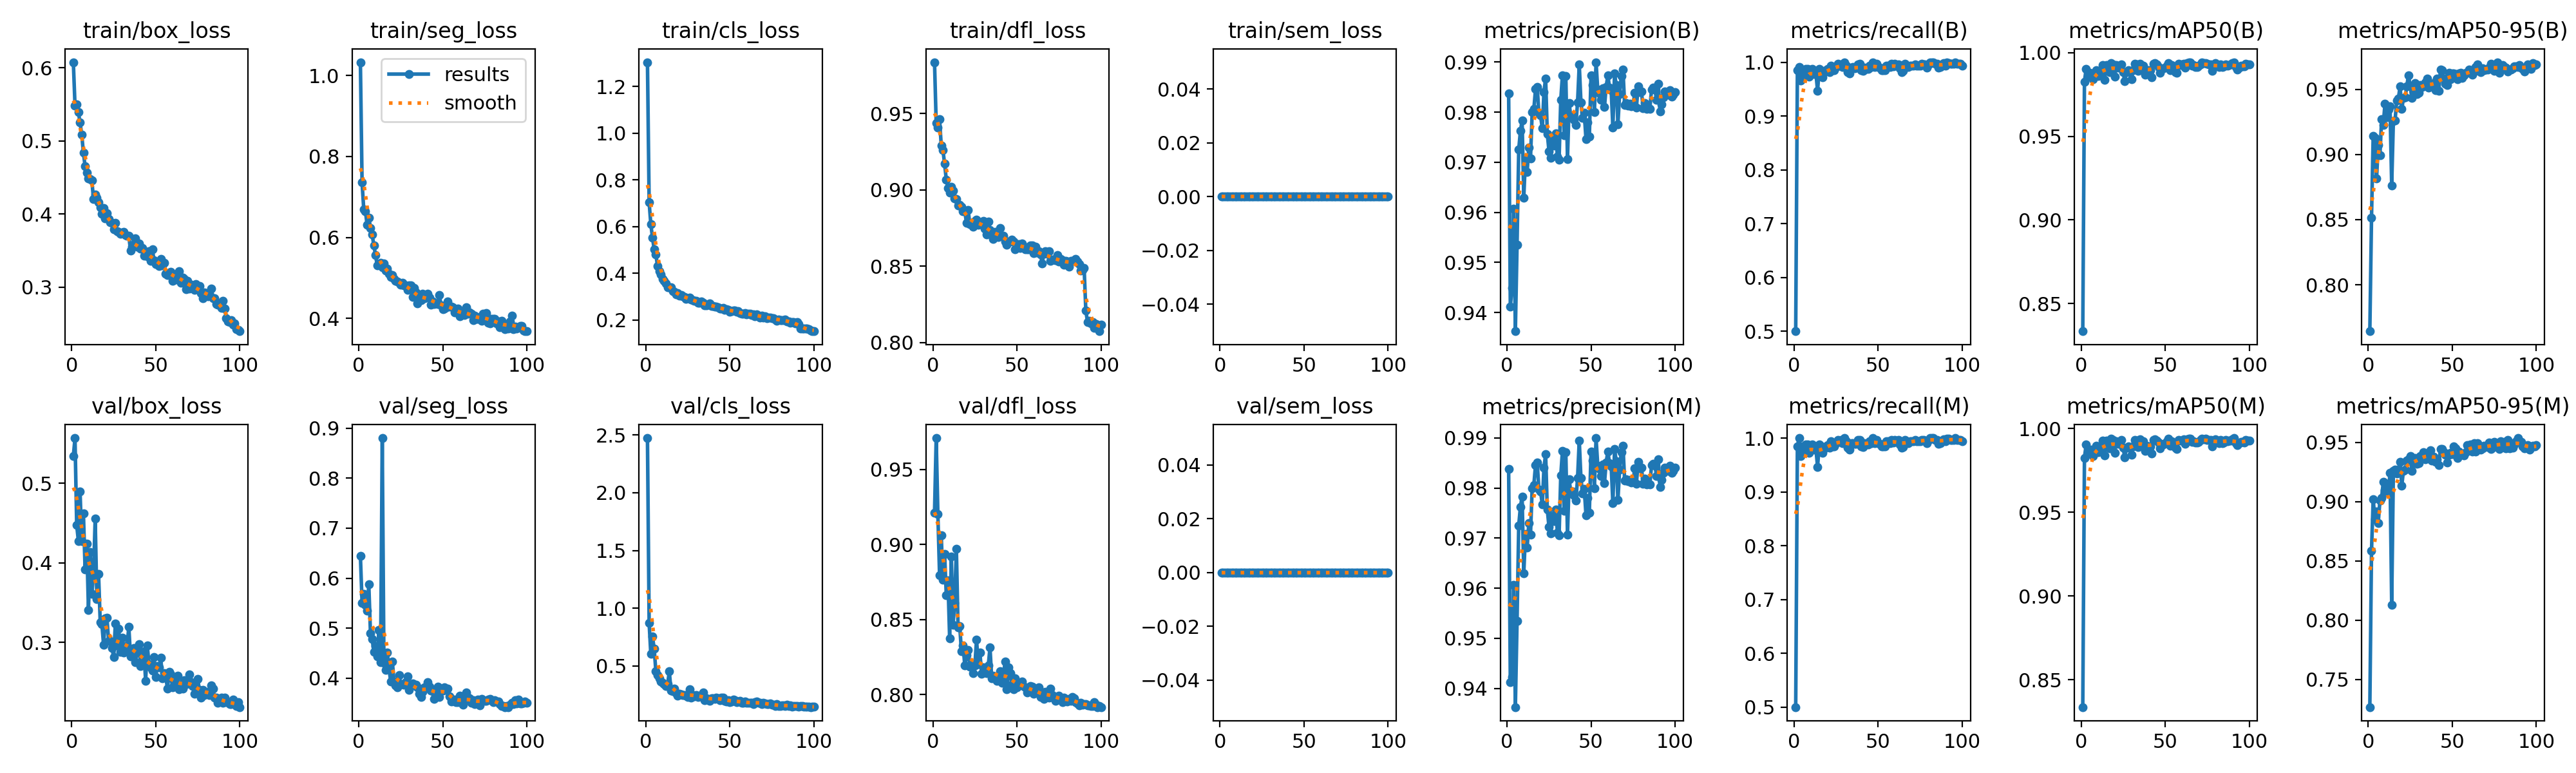

The table this chart was drawn from, first rows:
epoch, time, train/box_loss, train/seg_loss, train/cls_loss, train/dfl_loss, train/sem_loss, metrics/precision(B), metrics/recall(B), metrics/mAP50(B), metrics/mAP50-95(B), metrics/precision(M), metrics/recall(M), metrics/mAP50(M), metrics/mAP50-95(M), val/box_loss, val/seg_loss, val/cls_loss, val/dfl_loss, val/sem_loss, lr/pg0, lr/pg1, lr/pg2
1, 3328, 0.6076, 1.033, 1.304, 0.9836, 0, 0.9838, 0.5, 0.8334, 0.7643, 0.9838, 0.5, 0.8337, 0.7267, 0.5342, 0.6446, 2.474, 0.921, 0, 0.0005478, 0.0005478, 0.0005478
2, 5937, 0.5483, 0.7355, 0.7038, 0.9435, 0, 0.9412, 0.9848, 0.9827, 0.8516, 0.9412, 0.9848, 0.9827, 0.8586, 0.5569, 0.551, 0.87, 0.9709, 0, 0.001093, 0.001093, 0.001093
3, 8542, 0.5503, 0.6692, 0.6099, 0.9409, 0, 0.9449, 0.9909, 0.9904, 0.9144, 0.9423, 1, 0.9904, 0.9022, 0.4476, 0.5688, 0.6018, 0.9202, 0, 0.001626, 0.001626, 0.001626
4, 11148, 0.5392, 0.664, 0.5526, 0.9461, 0, 0.9607, 0.9665, 0.9856, 0.9127, 0.9607, 0.9665, 0.9853, 0.8853, 0.4278, 0.546, 0.7528, 0.8797, 0, 0.001617, 0.001617, 0.001617
5, 13753, 0.525, 0.6312, 0.5024, 0.9291, 0, 0.9363, 0.9839, 0.988, 0.8814, 0.9363, 0.9839, 0.9865, 0.8917, 0.49, 0.535, 0.6476, 0.906, 0, 0.001601, 0.001601, 0.001601
6, 16354, 0.5083, 0.6488, 0.4799, 0.9261, 0, 0.9535, 0.9732, 0.9874, 0.9075, 0.9535, 0.9732, 0.9874, 0.882, 0.427, 0.5873, 0.4552, 0.8763, 0, 0.001584, 0.001584, 0.001584
7, 18954, 0.4838, 0.6231, 0.4305, 0.917, 0, 0.9725, 0.9878, 0.9841, 0.8992, 0.9725, 0.9878, 0.9835, 0.9009, 0.4623, 0.4893, 0.4187, 0.8937, 0, 0.001568, 0.001568, 0.001568
8, 21563, 0.4651, 0.6066, 0.4075, 0.9067, 0, 0.9762, 0.9878, 0.9865, 0.9268, 0.9762, 0.9878, 0.9865, 0.9033, 0.3918, 0.4782, 0.3902, 0.8663, 0, 0.001551, 0.001551, 0.001551
9, 24166, 0.4563, 0.5807, 0.3949, 0.9012, 0, 0.9783, 0.9726, 0.9897, 0.9228, 0.9783, 0.9726, 0.9897, 0.9166, 0.424, 0.4526, 0.3619, 0.8762, 0, 0.001535, 0.001535, 0.001535
10, 26768, 0.4486, 0.5556, 0.377, 0.8983, 0, 0.9629, 0.982, 0.986, 0.9389, 0.9629, 0.982, 0.986, 0.9097, 0.3411, 0.4643, 0.3504, 0.8373, 0, 0.001518, 0.001518, 0.001518
11, 29376, 0.4478, 0.5311, 0.3679, 0.902, 0, 0.9708, 0.9878, 0.9876, 0.9286, 0.9708, 0.9878, 0.9876, 0.9149, 0.4141, 0.443, 0.3396, 0.8921, 0, 0.001502, 0.001502, 0.001502
12, 31980, 0.4455, 0.5334, 0.3557, 0.8993, 0, 0.968, 0.978, 0.9895, 0.9343, 0.968, 0.978, 0.9886, 0.9071, 0.3614, 0.4963, 0.3236, 0.8462, 0, 0.001485, 0.001485, 0.001485
13, 34583, 0.4205, 0.5378, 0.3398, 0.8945, 0, 0.973, 0.9805, 0.9928, 0.937, 0.973, 0.9805, 0.9928, 0.9245, 0.3848, 0.4313, 0.3419, 0.8611, 0, 0.001469, 0.001469, 0.001469
14, 37187, 0.4264, 0.5259, 0.3393, 0.8938, 0, 0.9707, 0.9467, 0.9839, 0.8761, 0.9707, 0.9467, 0.9839, 0.813, 0.4555, 0.8802, 0.4511, 0.8971, 0, 0.001452, 0.001452, 0.001452
15, 39793, 0.4221, 0.5355, 0.3402, 0.8896, 0, 0.98, 0.9878, 0.9927, 0.9258, 0.98, 0.9878, 0.9927, 0.926, 0.3549, 0.4302, 0.2862, 0.8447, 0, 0.001436, 0.001436, 0.001436
16, 42399, 0.4156, 0.5188, 0.3219, 0.8902, 0, 0.9806, 0.984, 0.9919, 0.9262, 0.9806, 0.984, 0.9919, 0.9272, 0.3864, 0.4171, 0.2792, 0.8457, 0, 0.001419, 0.001419, 0.001419
17, 45004, 0.4089, 0.5225, 0.3205, 0.8889, 0, 0.9846, 0.9723, 0.9884, 0.9412, 0.9846, 0.9723, 0.9884, 0.9238, 0.3256, 0.4514, 0.3054, 0.8287, 0, 0.001403, 0.001403, 0.001403
18, 47610, 0.3998, 0.5103, 0.3106, 0.8859, 0, 0.9851, 0.9813, 0.9939, 0.9431, 0.9851, 0.9813, 0.9939, 0.927, 0.3227, 0.4198, 0.2633, 0.8328, 0, 0.001386, 0.001386, 0.001386
19, 50218, 0.4077, 0.5026, 0.3144, 0.8861, 0, 0.9797, 0.9848, 0.9931, 0.9522, 0.9797, 0.9848, 0.9931, 0.9335, 0.297, 0.3938, 0.2402, 0.8192, 0, 0.00137, 0.00137, 0.00137
20, 52827, 0.3935, 0.5065, 0.3033, 0.8783, 0, 0.9793, 0.9872, 0.9857, 0.9348, 0.9793, 0.9872, 0.9857, 0.9136, 0.3304, 0.4337, 0.2556, 0.826, 0, 0.001353, 0.001353, 0.001353
21, 55439, 0.4008, 0.4971, 0.3079, 0.8869, 0, 0.9767, 0.9817, 0.9926, 0.9433, 0.9767, 0.9817, 0.9926, 0.9263, 0.3311, 0.393, 0.2536, 0.8296, 0, 0.001337, 0.001337, 0.001337
22, 58053, 0.3931, 0.4919, 0.301, 0.8773, 0, 0.984, 0.9939, 0.991, 0.9437, 0.984, 0.9939, 0.991, 0.9269, 0.3016, 0.3857, 0.2444, 0.8186, 0, 0.00132, 0.00132, 0.00132
23, 60668, 0.3886, 0.4912, 0.2975, 0.8781, 0, 0.9868, 0.9848, 0.9912, 0.9525, 0.9868, 0.9848, 0.9913, 0.9345, 0.3021, 0.3824, 0.2463, 0.8211, 0, 0.001304, 0.001304, 0.001304
24, 63281, 0.3877, 0.4883, 0.2907, 0.8756, 0, 0.9757, 0.9848, 0.9932, 0.9609, 0.9757, 0.9848, 0.9932, 0.9358, 0.2928, 0.4062, 0.2414, 0.8141, 0, 0.001287, 0.001287, 0.001287
25, 65884, 0.3788, 0.4838, 0.2937, 0.8796, 0, 0.9722, 0.9909, 0.9885, 0.952, 0.9722, 0.9909, 0.9885, 0.9384, 0.2817, 0.388, 0.23, 0.8193, 0, 0.001271, 0.001271, 0.001271
26, 68493, 0.3876, 0.4878, 0.2945, 0.8806, 0, 0.9709, 0.997, 0.9829, 0.9433, 0.9709, 0.997, 0.9829, 0.9259, 0.3237, 0.3881, 0.2968, 0.8366, 0, 0.001254, 0.001254, 0.001254
27, 71105, 0.3762, 0.4814, 0.2873, 0.8769, 0, 0.9744, 0.9939, 0.9886, 0.9502, 0.9744, 0.9939, 0.9886, 0.9336, 0.2964, 0.3871, 0.2269, 0.8204, 0, 0.001238, 0.001238, 0.001238
28, 73718, 0.3755, 0.4818, 0.2846, 0.8787, 0, 0.9733, 0.9963, 0.9896, 0.9548, 0.9733, 0.9963, 0.9896, 0.9369, 0.317, 0.3921, 0.2464, 0.828, 0, 0.001221, 0.001221, 0.001221
29, 76334, 0.3724, 0.4702, 0.2812, 0.8786, 0, 0.9757, 0.9909, 0.9887, 0.9464, 0.9757, 0.9909, 0.9887, 0.9318, 0.2885, 0.4039, 0.2375, 0.8136, 0, 0.001205, 0.001205, 0.001205
30, 78949, 0.3741, 0.4813, 0.2807, 0.8795, 0, 0.9711, 0.9998, 0.9843, 0.9473, 0.9711, 0.9998, 0.9843, 0.9326, 0.3059, 0.3769, 0.2491, 0.8182, 0, 0.001188, 0.001188, 0.001188
31, 81562, 0.3757, 0.4823, 0.2737, 0.8743, 0, 0.9705, 0.9938, 0.9895, 0.9532, 0.9705, 0.9938, 0.9895, 0.9384, 0.2873, 0.3858, 0.2301, 0.8154, 0, 0.001172, 0.001172, 0.001172
32, 84172, 0.3708, 0.4526, 0.2737, 0.8707, 0, 0.9825, 0.9817, 0.9933, 0.9519, 0.9825, 0.9817, 0.9933, 0.938, 0.2937, 0.3892, 0.2396, 0.8141, 0, 0.001155, 0.001155, 0.001155
33, 86784, 0.3701, 0.4752, 0.2802, 0.8792, 0, 0.9874, 0.9787, 0.9929, 0.9532, 0.9874, 0.9787, 0.9929, 0.9417, 0.2961, 0.3861, 0.2387, 0.8194, 0, 0.001139, 0.001139, 0.001139
34, 89400, 0.37, 0.4642, 0.2738, 0.8737, 0, 0.9754, 0.9901, 0.9891, 0.955, 0.9754, 0.9901, 0.9891, 0.9358, 0.3198, 0.3869, 0.2699, 0.8313, 0, 0.001122, 0.001122, 0.001122
35, 92006, 0.3501, 0.4372, 0.2631, 0.8705, 0, 0.9872, 0.9906, 0.9936, 0.9584, 0.9872, 0.9906, 0.9936, 0.9387, 0.2822, 0.3812, 0.2023, 0.811, 0, 0.001106, 0.001106, 0.001106
36, 94622, 0.3553, 0.451, 0.2615, 0.8677, 0, 0.9707, 0.9892, 0.9921, 0.9513, 0.9707, 0.9892, 0.9921, 0.9409, 0.2872, 0.3688, 0.2179, 0.8123, 0, 0.001089, 0.001089, 0.001089
37, 97230, 0.3588, 0.4447, 0.2639, 0.8726, 0, 0.9818, 0.9894, 0.9923, 0.9527, 0.9818, 0.9894, 0.9923, 0.9435, 0.2933, 0.3619, 0.2079, 0.8116, 0, 0.001073, 0.001073, 0.001073
38, 99840, 0.3665, 0.4609, 0.272, 0.8716, 0, 0.9789, 0.9959, 0.9868, 0.953, 0.9789, 0.9959, 0.9868, 0.9348, 0.2755, 0.373, 0.1963, 0.8092, 0, 0.001056, 0.001056, 0.001056
39, 102446, 0.3549, 0.4492, 0.2606, 0.8691, 0, 0.9793, 0.997, 0.9897, 0.9546, 0.9793, 0.997, 0.9897, 0.9381, 0.292, 0.3811, 0.2183, 0.8109, 0, 0.00104, 0.00104, 0.00104
40, 105059, 0.3596, 0.4505, 0.2589, 0.875, 0, 0.9785, 0.9848, 0.9895, 0.9493, 0.9785, 0.9848, 0.9895, 0.9338, 0.2975, 0.3806, 0.2176, 0.8154, 0, 0.001023, 0.001023, 0.001023
41, 107668, 0.3524, 0.4604, 0.2561, 0.8699, 0, 0.9774, 0.9837, 0.9894, 0.958, 0.9774, 0.9837, 0.9894, 0.9355, 0.27, 0.3922, 0.2121, 0.8076, 0, 0.001007, 0.001007, 0.001007
42, 110278, 0.3532, 0.4514, 0.2579, 0.87, 0, 0.9819, 0.9901, 0.9852, 0.9486, 0.9819, 0.9901, 0.9852, 0.9311, 0.2862, 0.3833, 0.2246, 0.8131, 0, 0.0009904, 0.0009904, 0.0009904
43, 112887, 0.3432, 0.4334, 0.2554, 0.8661, 0, 0.9895, 0.9878, 0.9933, 0.9649, 0.9895, 0.9878, 0.9933, 0.9447, 0.2887, 0.3755, 0.2186, 0.8218, 0, 0.0009739, 0.0009739, 0.0009739
44, 115498, 0.3448, 0.4419, 0.2492, 0.864, 0, 0.982, 0.9878, 0.9938, 0.9647, 0.982, 0.9878, 0.9938, 0.9444, 0.2521, 0.3734, 0.2035, 0.8036, 0, 0.0009574, 0.0009574, 0.0009574
45, 118110, 0.3422, 0.4359, 0.2484, 0.8662, 0, 0.9789, 0.9939, 0.993, 0.958, 0.9789, 0.9939, 0.993, 0.9418, 0.296, 0.3585, 0.2246, 0.8179, 0, 0.0009409, 0.0009409, 0.0009409
46, 120722, 0.3486, 0.4366, 0.2505, 0.8663, 0, 0.9798, 0.9907, 0.9915, 0.9543, 0.9798, 0.9907, 0.9915, 0.9397, 0.273, 0.364, 0.2261, 0.8142, 0, 0.0009244, 0.0009244, 0.0009244
47, 123334, 0.3356, 0.4351, 0.242, 0.8673, 0, 0.9746, 1, 0.9882, 0.9533, 0.9746, 1, 0.9882, 0.9333, 0.2686, 0.3828, 0.1975, 0.8065, 0, 0.0009078, 0.0009078, 0.0009078
48, 125943, 0.3516, 0.4571, 0.2472, 0.866, 0, 0.978, 0.9909, 0.9904, 0.9626, 0.978, 0.9909, 0.9904, 0.9397, 0.2646, 0.3625, 0.1906, 0.8034, 0, 0.0008913, 0.0008913, 0.0008913
49, 128554, 0.3368, 0.4329, 0.2423, 0.8611, 0, 0.9751, 0.997, 0.9906, 0.9576, 0.9751, 0.997, 0.9906, 0.9413, 0.2816, 0.3786, 0.2001, 0.8106, 0, 0.0008748, 0.0008748, 0.0008748
50, 131164, 0.3315, 0.4218, 0.2355, 0.8628, 0, 0.9873, 0.9909, 0.9912, 0.962, 0.9873, 0.9909, 0.9912, 0.9401, 0.257, 0.3759, 0.1859, 0.8046, 0, 0.0008583, 0.0008583, 0.0008583
51, 133772, 0.3333, 0.4243, 0.2372, 0.8645, 0, 0.9855, 0.9894, 0.9923, 0.9623, 0.9855, 0.9894, 0.9923, 0.9467, 0.2703, 0.3812, 0.1907, 0.8071, 0, 0.0008418, 0.0008418, 0.0008418
52, 136383, 0.3283, 0.4276, 0.2402, 0.862, 0, 0.98, 0.9848, 0.994, 0.9617, 0.98, 0.9848, 0.994, 0.9452, 0.269, 0.3763, 0.2097, 0.8072, 0, 0.0008253, 0.0008253, 0.0008253
53, 138993, 0.3384, 0.4424, 0.2416, 0.8647, 0, 0.99, 0.9848, 0.9897, 0.9579, 0.99, 0.9848, 0.9897, 0.9371, 0.2808, 0.3798, 0.2035, 0.8086, 0, 0.0008088, 0.0008088, 0.0008088
54, 141607, 0.3297, 0.4287, 0.235, 0.8632, 0, 0.9845, 0.9848, 0.9926, 0.9619, 0.9845, 0.9848, 0.9926, 0.9425, 0.2552, 0.3637, 0.1884, 0.8058, 0, 0.0007923, 0.0007923, 0.0007923
55, 144218, 0.3328, 0.4282, 0.2379, 0.8612, 0, 0.9838, 0.9937, 0.9917, 0.9628, 0.9838, 0.9937, 0.9917, 0.9406, 0.2616, 0.3531, 0.194, 0.8048, 0, 0.0007758, 0.0007758, 0.0007758
56, 146829, 0.3183, 0.4266, 0.2291, 0.8611, 0, 0.9824, 0.9941, 0.9885, 0.9589, 0.9824, 0.9941, 0.9885, 0.9404, 0.2571, 0.3545, 0.1941, 0.8013, 0, 0.0007593, 0.0007593, 0.0007593
57, 149437, 0.316, 0.4139, 0.2258, 0.861, 0, 0.9847, 0.9909, 0.9879, 0.9605, 0.9847, 0.9909, 0.9879, 0.9391, 0.2419, 0.3567, 0.1774, 0.8021, 0, 0.0007428, 0.0007428, 0.0007428
58, 152048, 0.3192, 0.4168, 0.2257, 0.8634, 0, 0.981, 0.997, 0.9933, 0.9628, 0.981, 0.997, 0.9933, 0.9418, 0.2633, 0.352, 0.1776, 0.8058, 0, 0.0007263, 0.0007263, 0.0007263
59, 154658, 0.321, 0.4248, 0.2293, 0.8636, 0, 0.9851, 0.9923, 0.9928, 0.9625, 0.9851, 0.9923, 0.9928, 0.9475, 0.26, 0.3518, 0.1886, 0.8052, 0, 0.0007098, 0.0007098, 0.0007098
60, 157273, 0.3088, 0.4044, 0.2226, 0.8583, 0, 0.9873, 0.997, 0.9929, 0.965, 0.9873, 0.997, 0.9929, 0.9448, 0.2434, 0.3655, 0.1829, 0.8005, 0, 0.0006933, 0.0006933, 0.0006933
... 40 more rows
